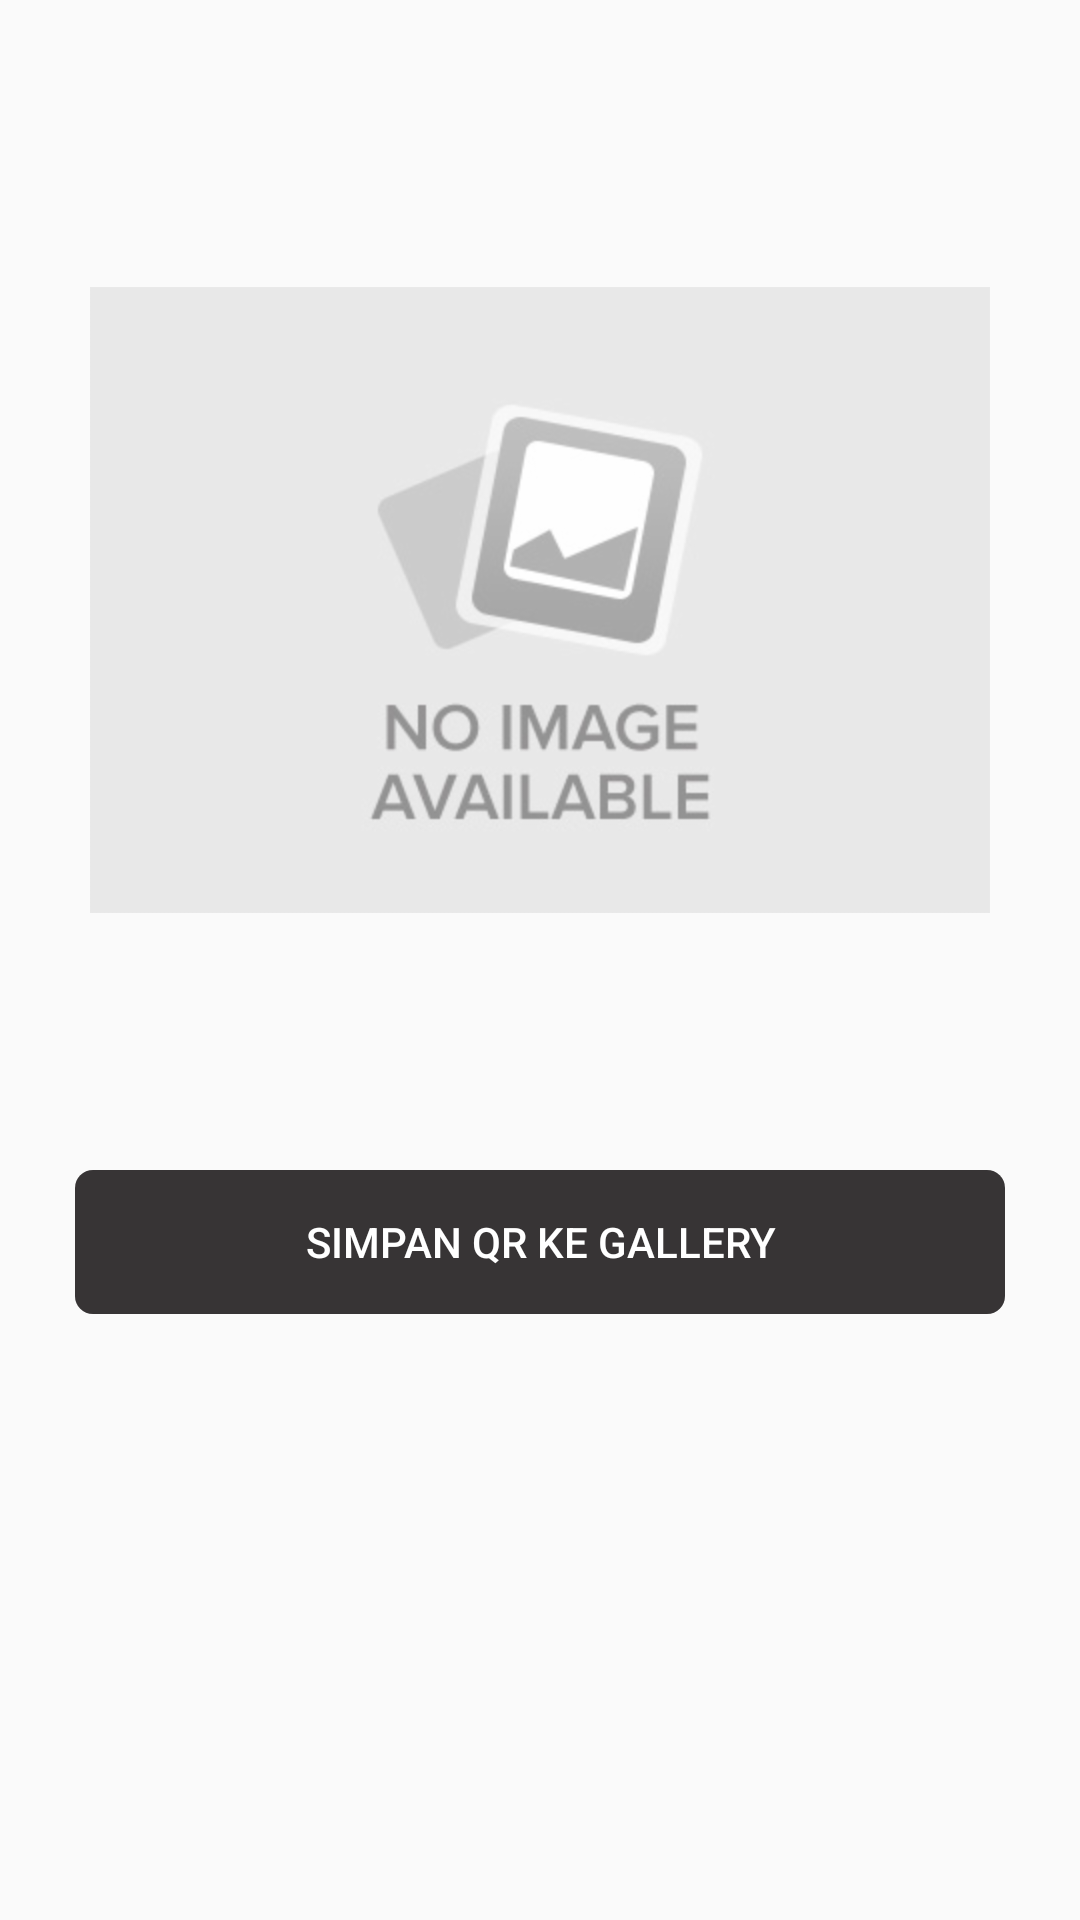

Reconstruct the res/layout file that produces this screen, plus the resources it refers to.
<!-- AndroidManifest.xml: application theme AppTheme -->
<!-- res/layout/activity_create_qr.xml -->
<?xml version="1.0" encoding="utf-8"?>
<RelativeLayout xmlns:android="http://schemas.android.com/apk/res/android"
    xmlns:app="http://schemas.android.com/apk/res-auto"
    xmlns:tools="http://schemas.android.com/tools"
    android:layout_width="match_parent"
    android:layout_height="match_parent"
    tools:context=".MainActivity">
    <FrameLayout
        android:id="@+id/parent_img"
        android:layout_centerHorizontal="true"
        android:layout_marginTop="50dp"
        android:layout_width="wrap_content"
        android:layout_height="wrap_content">
        <ImageView
            android:src="@drawable/no_image"
            android:id="@+id/idIVQrcode"
            android:layout_width="300dp"
            android:layout_height="300dp"
            android:contentDescription="@string/qr_code" />
        <TextView
            android:textSize="24dp"
            android:textStyle="bold"
            android:layout_gravity="bottom|center"
            android:id="@+id/prod_name"
            android:layout_width="wrap_content"
            android:layout_height="wrap_content"/>
    </FrameLayout>



    <androidx.cardview.widget.CardView
        android:layout_width="match_parent"
        android:layout_height="wrap_content"
        app:cardElevation="0dp"
        android:layout_below="@+id/parent_img"
        android:layout_marginTop="40dp"
        android:layout_marginLeft="25dp"
        android:layout_marginRight="25dp"
        app:cardCornerRadius="6dp">

        <Button
            android:background="@color/colorBlack"
            android:id="@+id/save_qr"
            android:layout_width="match_parent"
            android:layout_height="wrap_content"
            android:shadowColor="@android:color/black"
            android:text="Simpan QR Ke Gallery"
            android:textColor="@android:color/white"
            />

    </androidx.cardview.widget.CardView>

</RelativeLayout>
<!-- resources referenced by this layout -->
<resources>
  <color name="colorBlack">#373435</color>
  <!-- drawable no_image: png bitmap (drawable-mdpi, 11091 bytes) -->
  <string name="qr_code">qr_code</string>
  <style name="AppTheme" parent="Theme.AppCompat.Light.NoActionBar">
          
          <item name="colorPrimary">@color/colorPrimary</item>
          <item name="colorPrimaryDark">@color/colorPrimaryDark</item>
          <item name="colorAccent">@color/colorAccent</item>
      </style>
  <color name="colorPrimary">#373435</color>
  <color name="colorPrimaryDark">#373435</color>
  <color name="colorAccent">#a7a0a2</color>
</resources>
